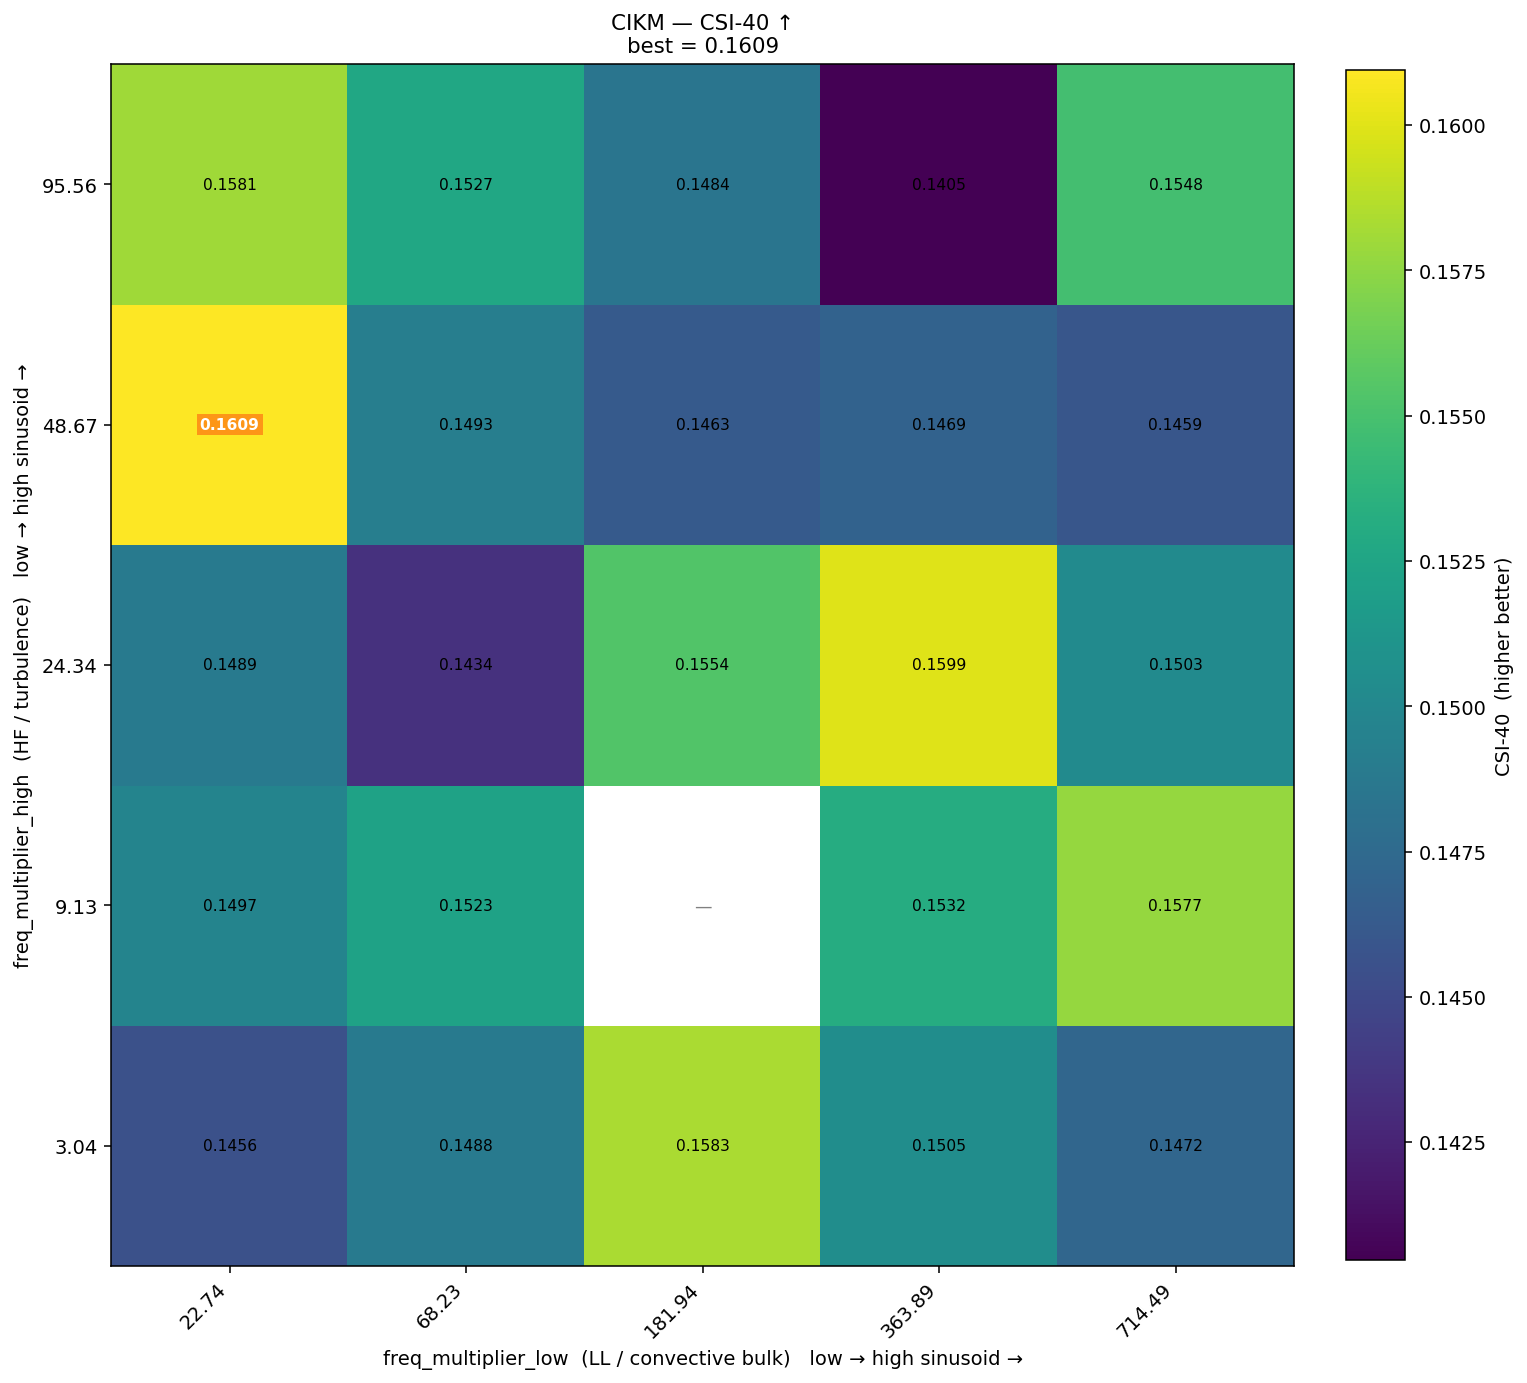

Source data for this figure (header and first rows):
freq_high\freq_low, 22.74, 68.23, 181.94, 363.89, 714.49
95.56, 0.1581, 0.1527, 0.1484, 0.1405, 0.1548
48.67, 0.1609, 0.1493, 0.1463, 0.1469, 0.1459
24.34, 0.1489, 0.1434, 0.1554, 0.1599, 0.1503
9.13, 0.1497, 0.1523, , 0.1532, 0.1577
3.04, 0.1456, 0.1488, 0.1583, 0.1505, 0.1472
